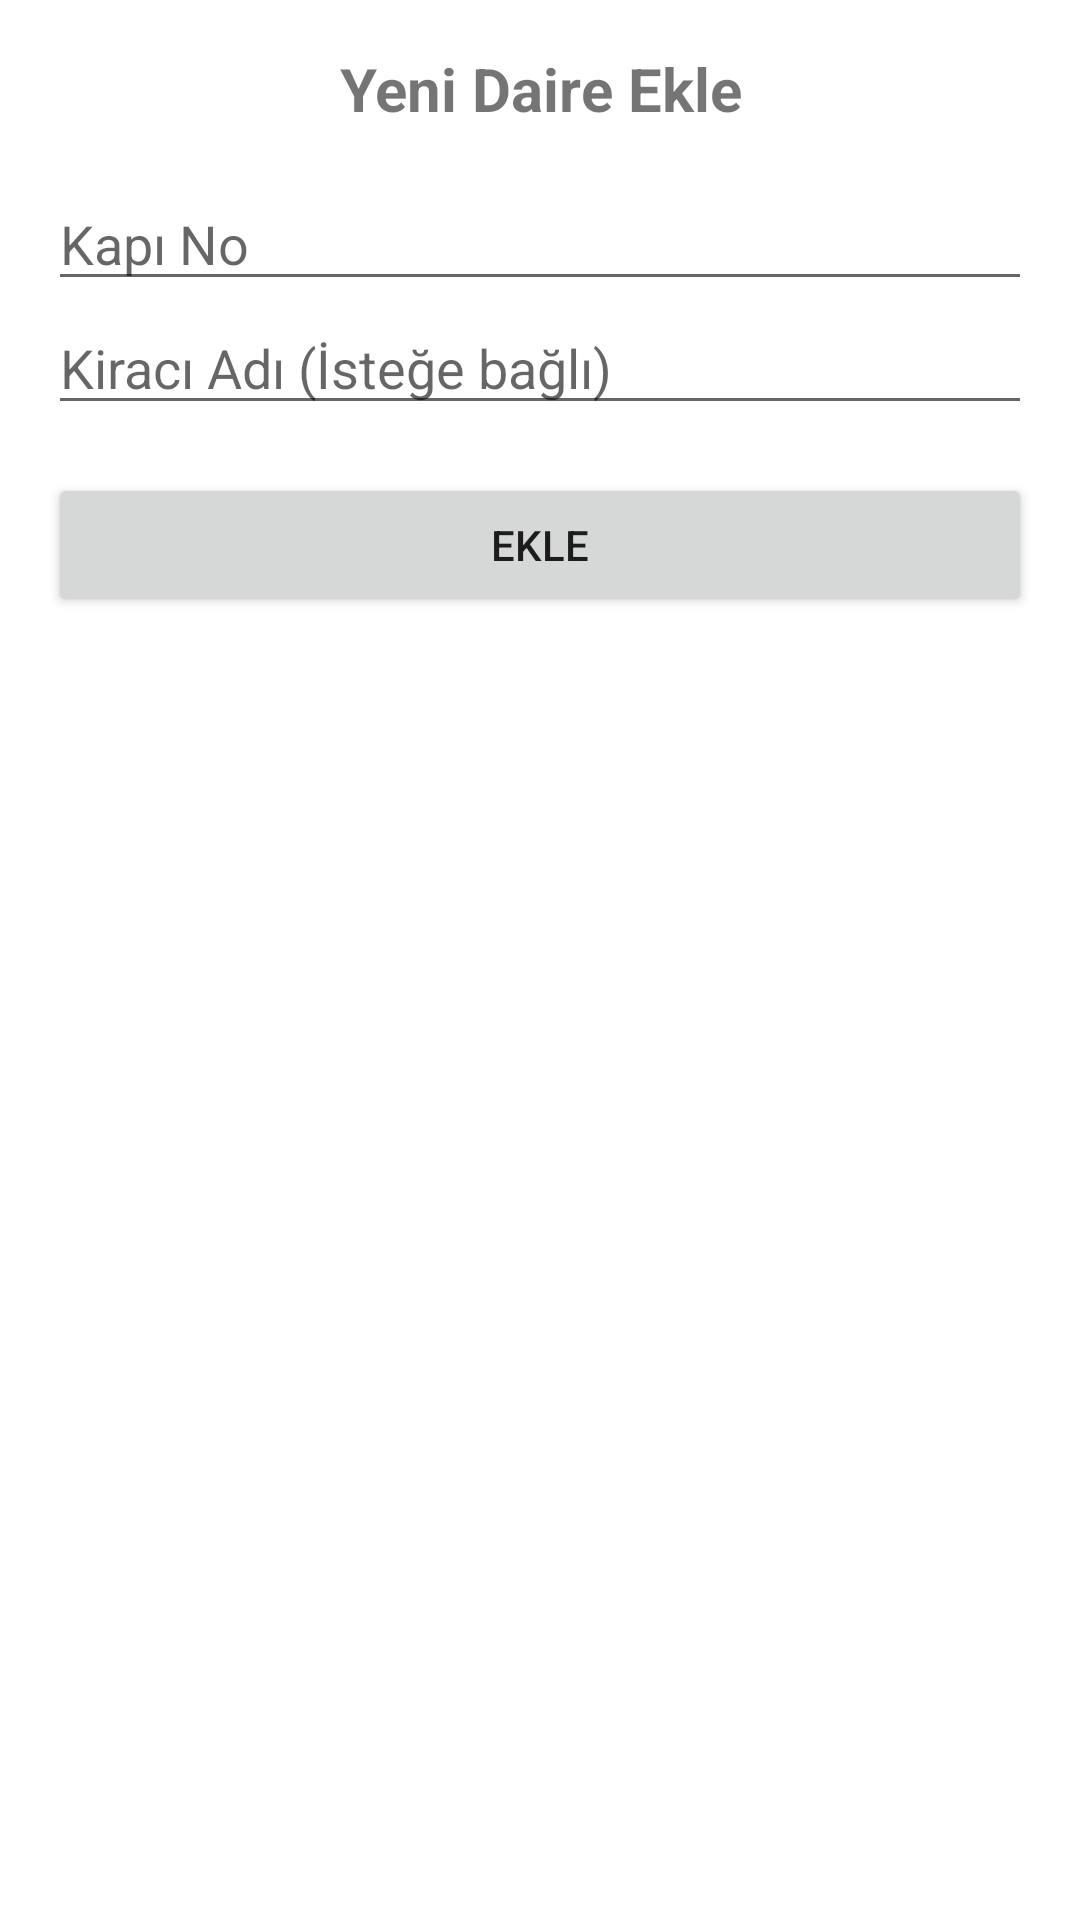

Reconstruct the res/layout file that produces this screen, plus the resources it refers to.
<!-- AndroidManifest.xml: application theme AppTheme -->
<!-- res/layout/dialog_add_apartment.xml -->
<?xml version="1.0" encoding="utf-8"?>
<LinearLayout xmlns:android="http://schemas.android.com/apk/res/android"
    android:layout_width="match_parent"
    android:layout_height="wrap_content"
    android:orientation="vertical"
    android:padding="16dp">

    <TextView
        android:layout_width="match_parent"
        android:layout_height="wrap_content"
        android:text="@string/add_new_apartment"
        android:textSize="20sp"
        android:textStyle="bold"
        android:gravity="center"
        android:layout_marginBottom="16dp"/>

    <EditText
        android:id="@+id/etDoorNumber"
        android:layout_width="match_parent"
        android:layout_height="wrap_content"
        android:hint="@string/hint_door_number"
        android:inputType="number" />



    <EditText
        android:id="@+id/etTenantName"
        android:layout_width="match_parent"
        android:layout_height="wrap_content"
        android:hint="@string/hint_tenant_name_optional"
        android:inputType="textPersonName" />

    <Button
        android:id="@+id/btnAdd"
        android:layout_width="match_parent"
        android:layout_height="wrap_content"
        android:text="@string/add"
        android:layout_marginTop="16dp"/>

</LinearLayout>
<!-- resources referenced by this layout -->
<resources>
  <string name="add">Ekle</string>
  <string name="add_new_apartment">Yeni Daire Ekle</string>
  <string name="hint_door_number">Kapı No</string>
  <string name="hint_tenant_name_optional">Kiracı Adı (İsteğe bağlı)</string>
  <style name="AppTheme" parent="Theme.MaterialComponents.Light.DarkActionBar">
          
          <item name="colorPrimary">@color/colorPrimary</item>
          <item name="colorPrimaryDark">@color/colorPrimaryVariant</item>
          <item name="colorAccent">@color/colorSecondary</item>
          
          <item name="android:windowBackground">@color/colorBackground</item>
      </style>
  <!-- not gathered from this repository: default colours our renderer supplied (Android Studio template values) -->
  <color name="colorPrimary">#FF6200EE</color>
</resources>
